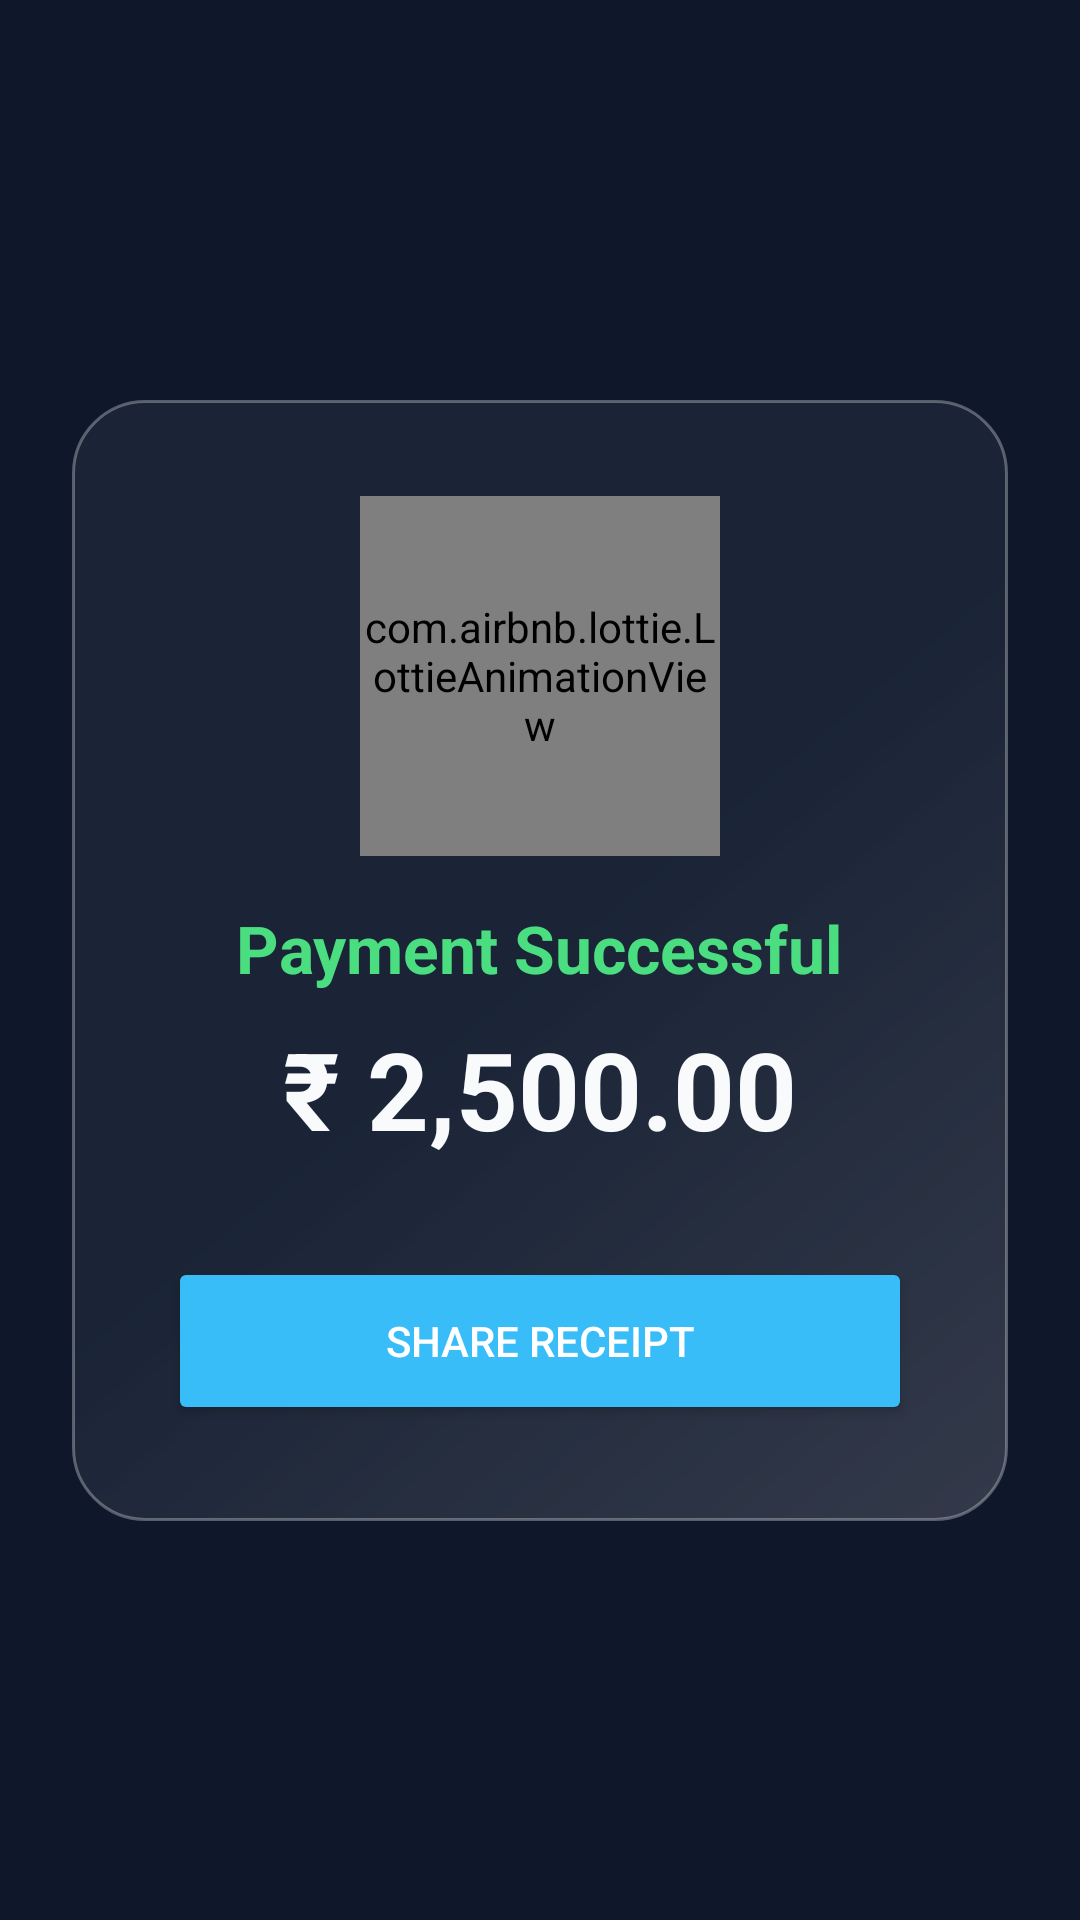

Reconstruct the res/layout file that produces this screen, plus the resources it refers to.
<!-- AndroidManifest.xml: application theme Theme.PayBuddy -->
<!-- res/layout/fragment_payment_receipt.xml -->
<?xml version="1.0" encoding="utf-8"?>
<androidx.constraintlayout.widget.ConstraintLayout xmlns:android="http://schemas.android.com/apk/res/android"
    xmlns:app="http://schemas.android.com/apk/res-auto"
    android:layout_width="match_parent"
    android:layout_height="match_parent"
    android:background="@drawable/main_bg_gradient"
    android:padding="24dp">

    <LinearLayout
        android:layout_width="match_parent"
        android:layout_height="wrap_content"
        android:background="@drawable/glass_card_bg"
        android:gravity="center_horizontal"
        android:orientation="vertical"
        android:padding="32dp"
        app:layout_constraintBottom_toBottomOf="parent"
        app:layout_constraintTop_toTopOf="parent">

        <com.airbnb.lottie.LottieAnimationView
            android:layout_width="120dp"
            android:layout_height="120dp"
            app:lottie_autoPlay="true"
            app:lottie_loop="false"
            app:lottie_rawRes="@raw/success_anim" />

        <TextView
            android:layout_width="wrap_content"
            android:layout_height="wrap_content"
            android:layout_marginTop="16dp"
            android:text="Payment Successful"
            android:textColor="@color/neon_green"
            android:textSize="22sp"
            android:textStyle="bold" />

        <TextView
            android:id="@+id/tv_amount"
            android:layout_width="wrap_content"
            android:layout_height="wrap_content"
            android:layout_marginTop="8dp"
            android:text="₹ 2,500.00"
            android:textColor="@color/text_primary"
            android:textSize="36sp"
            android:textStyle="bold" />

        <Button
            android:id="@+id/btn_share"
            android:layout_width="match_parent"
            android:layout_height="56dp"
            android:layout_marginTop="32dp"
            android:backgroundTint="@color/neon_blue"
            android:text="Share Receipt"
            android:textColor="@color/white"
            app:cornerRadius="16dp" />
    </LinearLayout>

</androidx.constraintlayout.widget.ConstraintLayout>
<!-- resources referenced by this layout -->
<resources>
  <color name="neon_blue">#38BDF8</color>
  <color name="neon_green">#4ADE80</color>
  <color name="text_primary">#F8FAFC</color>
  <color name="white">#FFFFFF</color>
  <!-- drawable glass_card_bg (drawable) -->
  <?xml version="1.0" encoding="utf-8"?>
  <shape xmlns:android="http://schemas.android.com/apk/res/android">
      
      <gradient
          android:startColor="#26FFFFFF"
          android:centerColor="@color/glass_bg"
          android:endColor="@color/glass_bg"
          android:angle="135" />
  
      <corners android:radius="24dp" />
  
      <stroke
          android:width="1dp"
          android:color="#4DFFFFFF" /> 
  </shape>
  <style name="Theme.PayBuddy" parent="Theme.Material3.DayNight.NoActionBar">
          
          <item name="colorPrimary">@color/neon_blue</item>
          <item name="colorOnPrimary">@color/white</item>
          <item name="android:statusBarColor">@color/background_dark</item>
          <item name="android:windowBackground">@color/background_dark</item>
      </style>
  <color name="glass_bg">#B31E293B</color>
  <color name="background_dark">#0F172A</color>
</resources>
